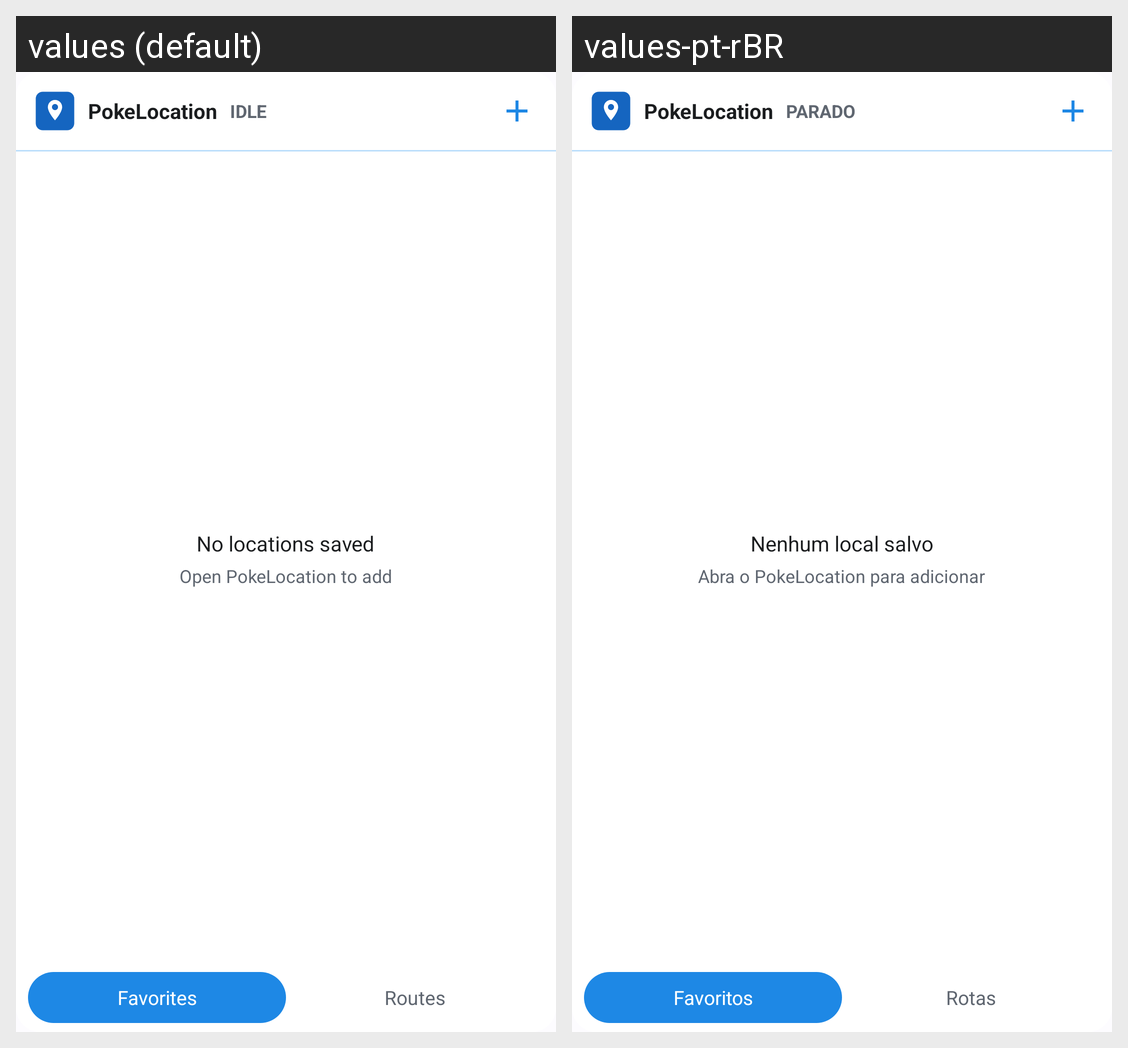

This grid shows one Android layout under two languages. Give, for every string resource on the screen, its name, the default text and each shown locale's text.
Android screen res/layout/widget_quick_actions.xml rendered under 2 locales, left to right: values (default), values-pt-rBR. Device: Nexus 5 (rendered at 1080×1920; each locale shown at half size, 540×960, under a caption strip naming it); theme Theme.PokeLocation.
Strings drawn on this screen, with the default value and each locale's value (text and hints the layout hard-codes, and strings that could not be matched under every locale, appear in the picture but are not listed):

app_name
  values: PokeLocation
  values-pt-rBR: PokeLocation  [not translated; the default value is used]

widget_idle
  values: IDLE
  values-pt-rBR: PARADO

widget_empty_locations
  values: No locations saved
  values-pt-rBR: Nenhum local salvo

widget_empty_hint
  values: Open PokeLocation to add
  values-pt-rBR: Abra o PokeLocation para adicionar

widget_tab_favorites
  values: Favorites
  values-pt-rBR: Favoritos

widget_tab_routes
  values: Routes
  values-pt-rBR: Rotas
